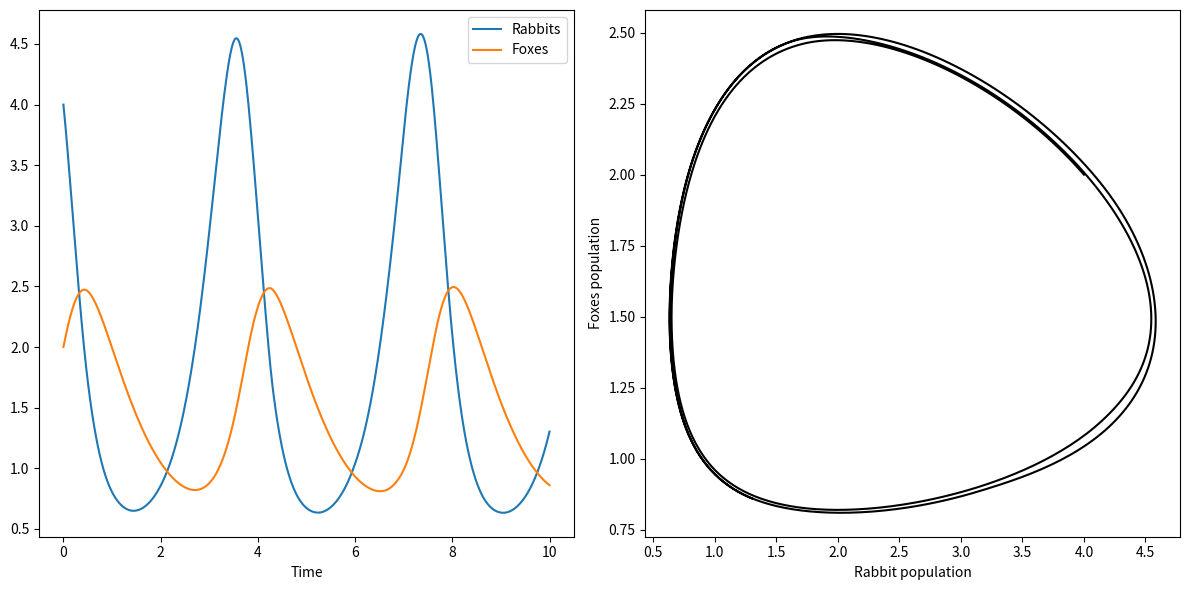
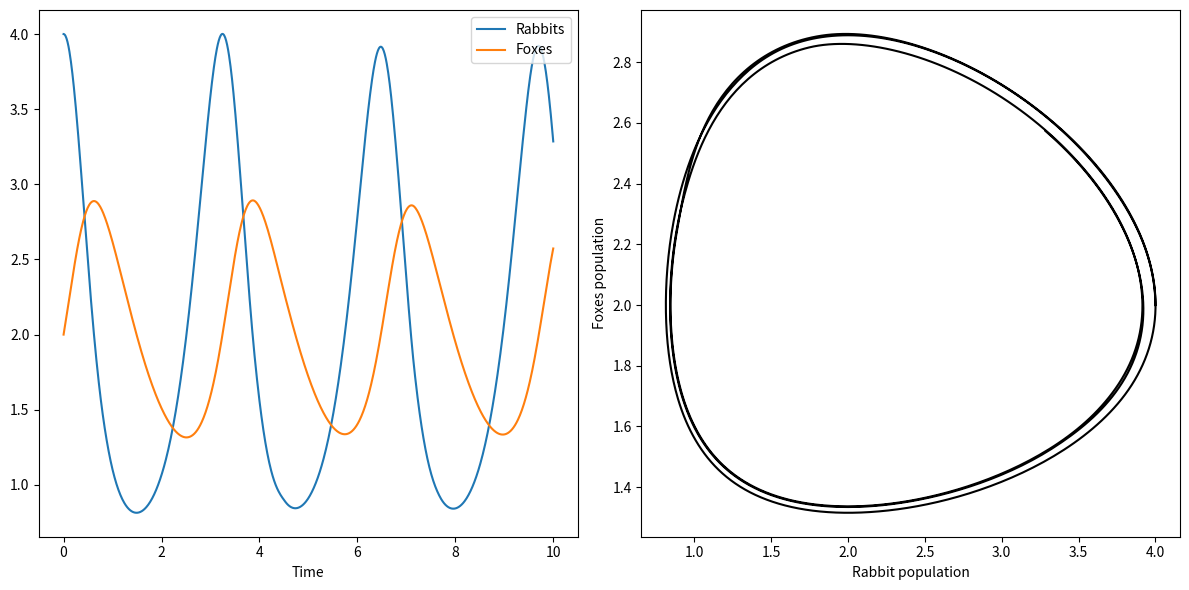
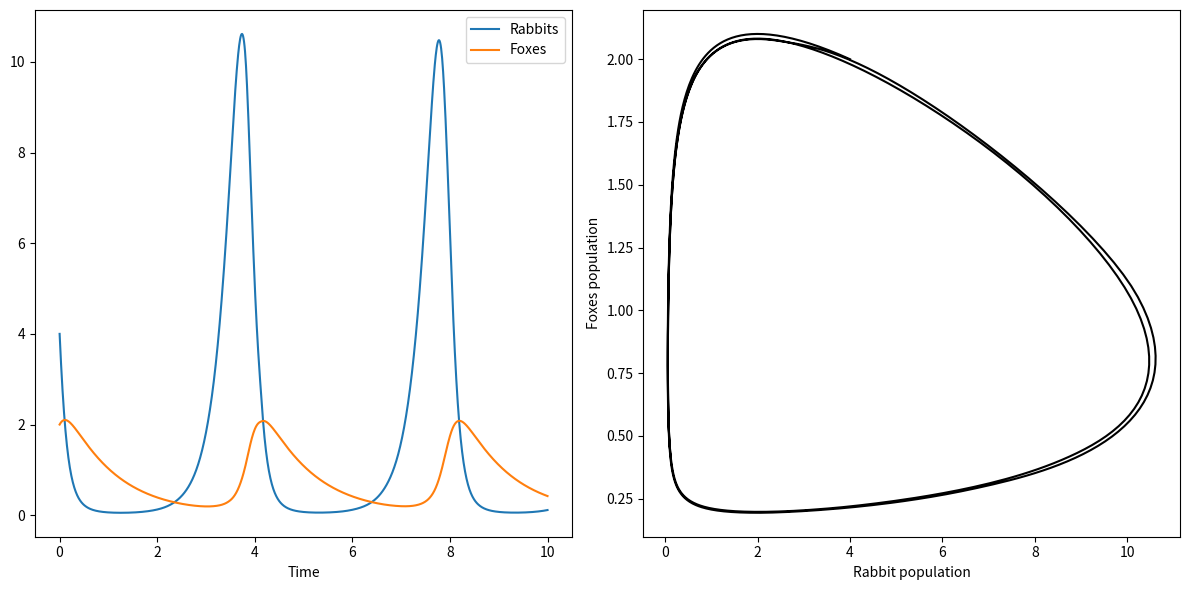
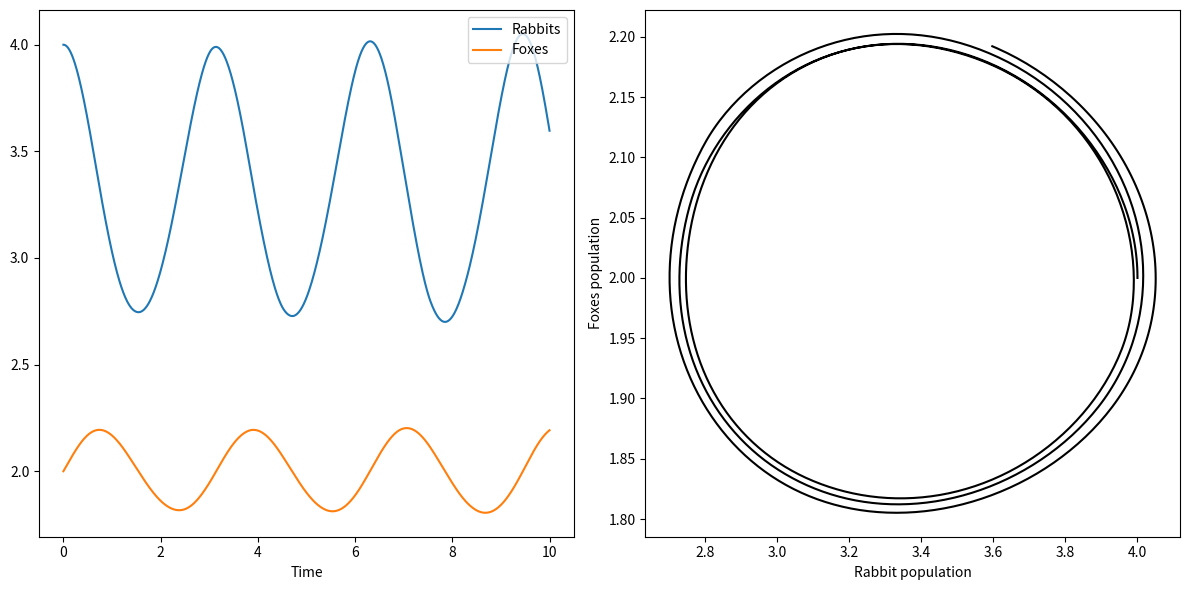
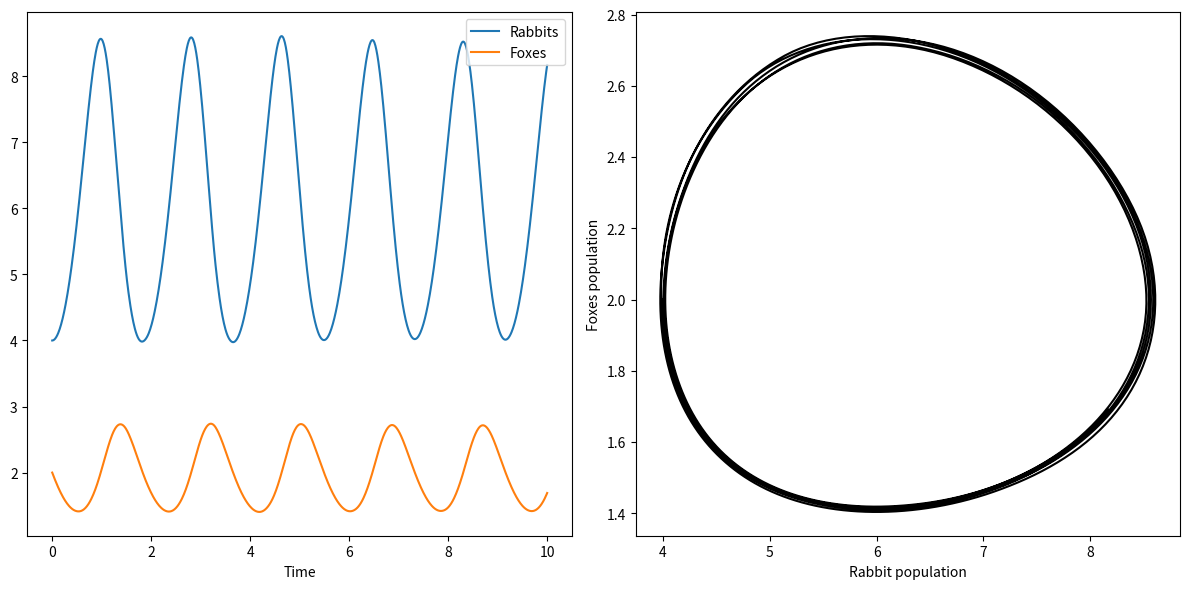

The matplotlib source for these figures, in order:
import numpy as np
import matplotlib.pyplot as plt
from scipy import integrate

def lotka(t, y, a, b, c, d):
    x, v = y 
    dxdt = a * x - b * x * v  
    dvdt = c * x * v - d * v  
    dydt = np.array([dxdt, dvdt])
    return dydt

def plot_lotka_volterra(a, b, c, d, x0=4, v0=2, tf=10, n=1001):
    lfun = lambda t, y: lotka(t, y, a, b, c, d)
    
    y0 = (x0, v0)
    
    t0 = 0  
    t = np.linspace(t0, tf, n)
    
    result = integrate.solve_ivp(fun=lfun, 
                                 t_span=(t0, tf),
                                 y0=y0,  
                                 method="RK45",  
                                 t_eval=t)  
    
    x, v = result.y 
    t = result.t 
    
    fig, ax = plt.subplots(1, 2, figsize=(12, 6)) 
    ax[0].plot(t, x, label=r"Rabbits")
    ax[0].plot(t, v, label=r"Foxes")
    ax[0].set_xlabel(r"Time")
    ax[0].legend(loc='upper right')
    
    ax[1].plot(x, v, 'k')
    ax[1].set_xlabel(r"Rabbit population")
    ax[1].set_ylabel(r"Foxes population")
    
    plt.tight_layout()
    plt.savefig(f"a={a}, b={b}, c={c}, d={d}.svg", bbox_inches='tight')
    plt.show()


parameter_sets = [
    {"a": 3, "b": 2, "c": 0.5, "d": 1},
    {"a": 4, "b": 2, "c": 0.5, "d": 1}, 
    {"a": 4, "b": 5, "c": 0.5, "d": 1},
    {"a": 4, "b": 2, "c": 0.3, "d": 1},
    {"a": 4, "b": 2, "c": 0.5, "d": 3},
]
for params in parameter_sets:
    a = params["a"]
    b = params["b"]
    c = params["c"]
    d = params["d"]
    
    plot_lotka_volterra(a, b, c, d)